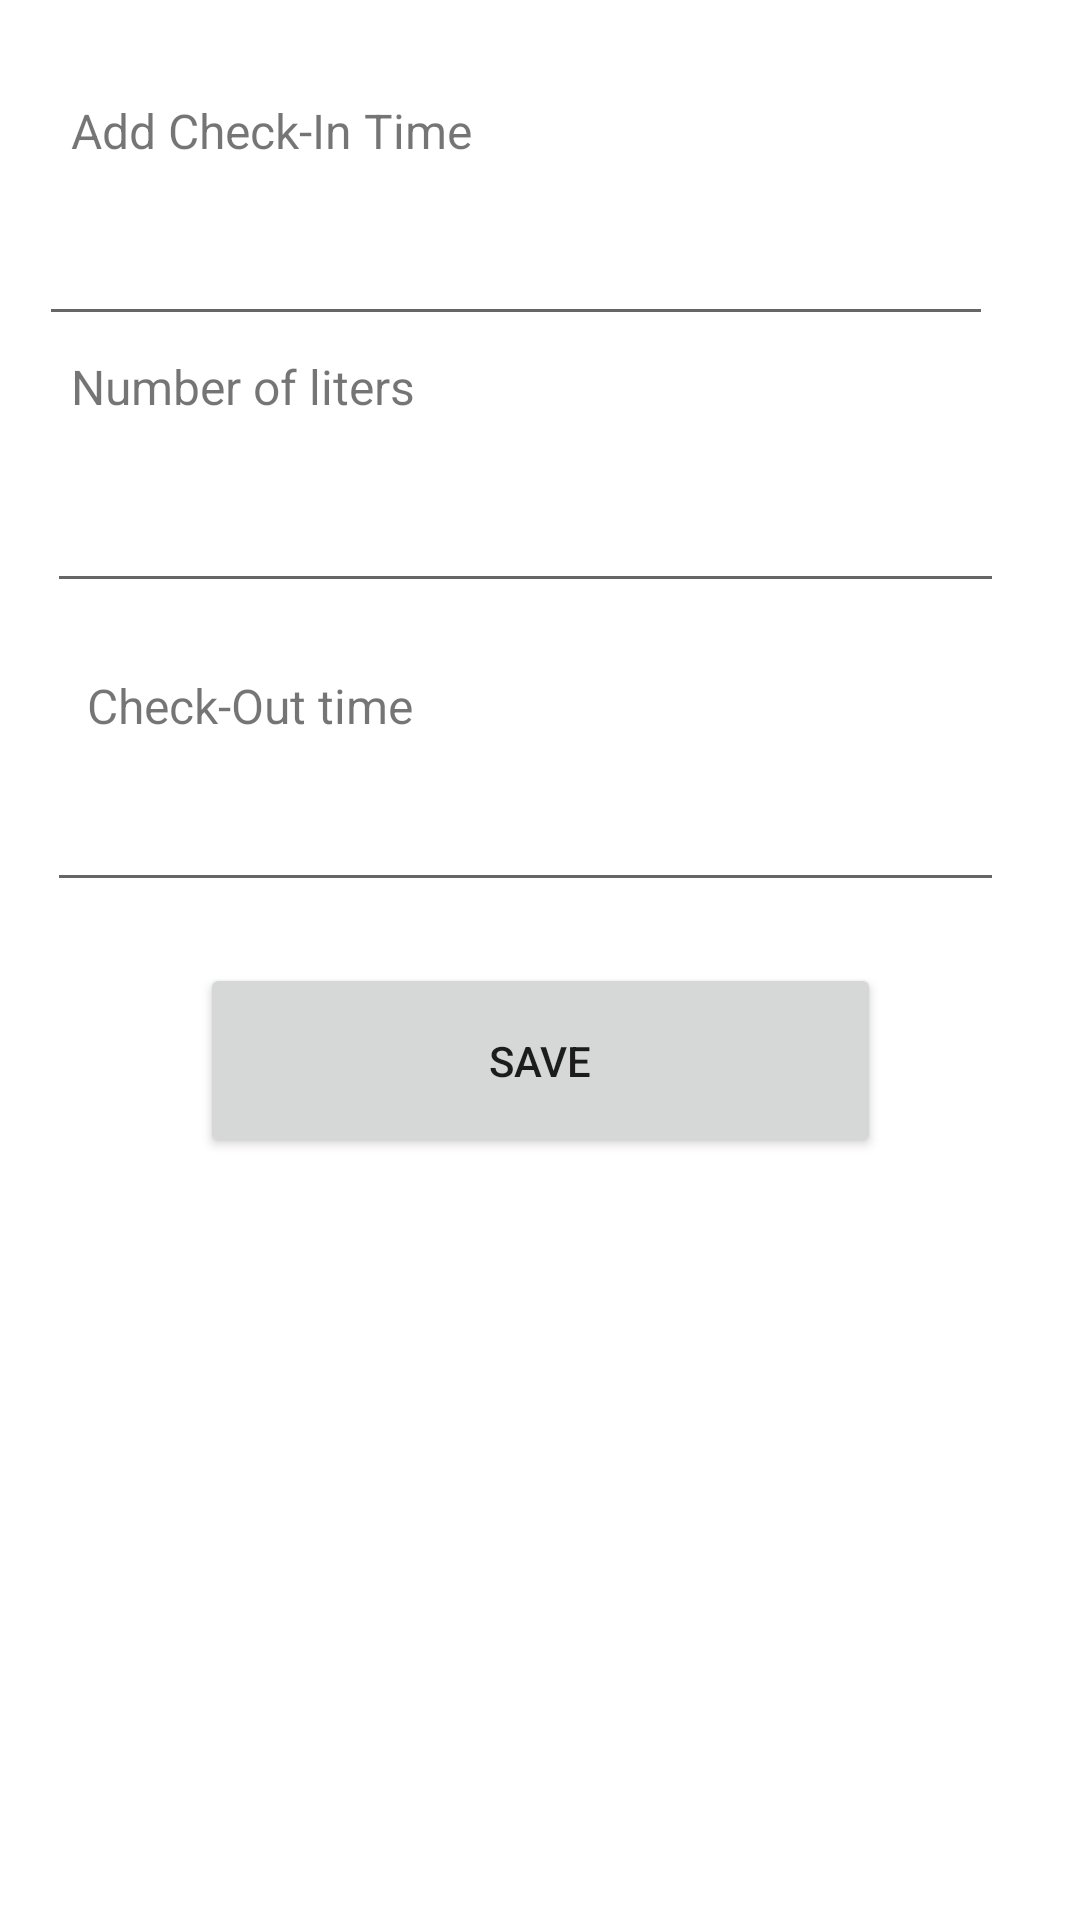

Layout XML and referenced resources for this Android screen:
<!-- AndroidManifest.xml: application theme Theme.Fuel_app -->
<!-- res/layout/activity_add_checkin_time.xml -->
<?xml version="1.0" encoding="utf-8"?>
<androidx.constraintlayout.widget.ConstraintLayout xmlns:android="http://schemas.android.com/apk/res/android"
    xmlns:app="http://schemas.android.com/apk/res-auto"
    xmlns:tools="http://schemas.android.com/tools"
    android:layout_width="match_parent"
    android:layout_height="match_parent"
    tools:context=".Add_checkin_time">

    <EditText
        android:id="@+id/addcheckOutTime"
        android:layout_width="319dp"
        android:layout_height="48dp"
        android:ems="10"
        android:inputType="numberDecimal"
        app:layout_constraintBottom_toBottomOf="parent"
        app:layout_constraintEnd_toEndOf="parent"
        app:layout_constraintHorizontal_bias="0.38"
        app:layout_constraintStart_toStartOf="parent"
        app:layout_constraintTop_toTopOf="parent"
        app:layout_constraintVertical_bias="0.427" />

    <EditText
        android:id="@+id/addNoOfLiter"
        android:layout_width="319dp"
        android:layout_height="45dp"
        android:ems="10"
        android:inputType="numberDecimal"
        app:layout_constraintBottom_toBottomOf="parent"
        app:layout_constraintEnd_toEndOf="parent"
        app:layout_constraintHorizontal_bias="0.38"
        app:layout_constraintStart_toStartOf="parent"
        app:layout_constraintTop_toTopOf="parent"
        app:layout_constraintVertical_bias="0.262" />

    <TextView
        android:id="@+id/checout2"
        android:layout_width="wrap_content"
        android:layout_height="wrap_content"
        android:text="Number of liters"
        android:textSize="16sp"
        app:layout_constraintBottom_toBottomOf="parent"
        app:layout_constraintEnd_toEndOf="parent"
        app:layout_constraintHorizontal_bias="0.097"
        app:layout_constraintStart_toStartOf="parent"
        app:layout_constraintTop_toTopOf="parent"
        app:layout_constraintVertical_bias="0.191" />

    <TextView
        android:id="@+id/timeTxt2"
        android:layout_width="wrap_content"
        android:layout_height="wrap_content"
        android:text="Check-Out time"
        android:textSize="16sp"
        app:layout_constraintBottom_toBottomOf="parent"
        app:layout_constraintEnd_toEndOf="parent"
        app:layout_constraintHorizontal_bias="0.115"
        app:layout_constraintStart_toStartOf="parent"
        app:layout_constraintTop_toTopOf="parent"
        app:layout_constraintVertical_bias="0.363" />

    <TextView
        android:id="@+id/addTimeTxt"
        android:layout_width="wrap_content"
        android:layout_height="wrap_content"
        android:text="Add Check-In Time"
        android:textSize="16sp"
        app:layout_constraintBottom_toBottomOf="parent"
        app:layout_constraintEnd_toEndOf="parent"
        app:layout_constraintHorizontal_bias="0.104"
        app:layout_constraintStart_toStartOf="parent"
        app:layout_constraintTop_toTopOf="parent"
        app:layout_constraintVertical_bias="0.053" />

    <Button
        android:id="@+id/addTime"
        android:layout_width="227dp"
        android:layout_height="65dp"
        android:text="Save"
        app:layout_constraintBottom_toBottomOf="parent"
        app:layout_constraintEnd_toEndOf="parent"
        app:layout_constraintStart_toStartOf="parent"
        app:layout_constraintTop_toTopOf="parent"
        app:layout_constraintVertical_bias="0.558" />

    <EditText
        android:id="@+id/addCheckInTime"
        android:layout_width="318dp"
        android:layout_height="50dp"
        android:ems="10"
        android:inputType="numberDecimal"
        app:layout_constraintBottom_toBottomOf="parent"
        app:layout_constraintEnd_toEndOf="parent"
        app:layout_constraintHorizontal_bias="0.311"
        app:layout_constraintStart_toStartOf="parent"
        app:layout_constraintTop_toTopOf="parent"
        app:layout_constraintVertical_bias="0.105" />

</androidx.constraintlayout.widget.ConstraintLayout>
<!-- resources referenced by this layout -->
<resources>
  <style name="Theme.Fuel_app" parent="Theme.MaterialComponents.DayNight.DarkActionBar">
          
          <item name="colorPrimary">@color/purple_500</item>
          <item name="colorPrimaryVariant">@color/purple_700</item>
          <item name="colorOnPrimary">@color/white</item>
          
          <item name="colorSecondary">@color/teal_200</item>
          <item name="colorSecondaryVariant">@color/teal_700</item>
          <item name="colorOnSecondary">@color/black</item>
          
          <item name="android:statusBarColor" tools:targetApi="l">?attr/colorPrimaryVariant</item>
          
      </style>
  <color name="purple_500">#FF6200EE</color>
  <color name="purple_700">#FF3700B3</color>
  <color name="white">#FFFFFFFF</color>
  <color name="teal_200">#FF03DAC5</color>
  <color name="teal_700">#FF018786</color>
  <color name="black">#FF000000</color>
</resources>
